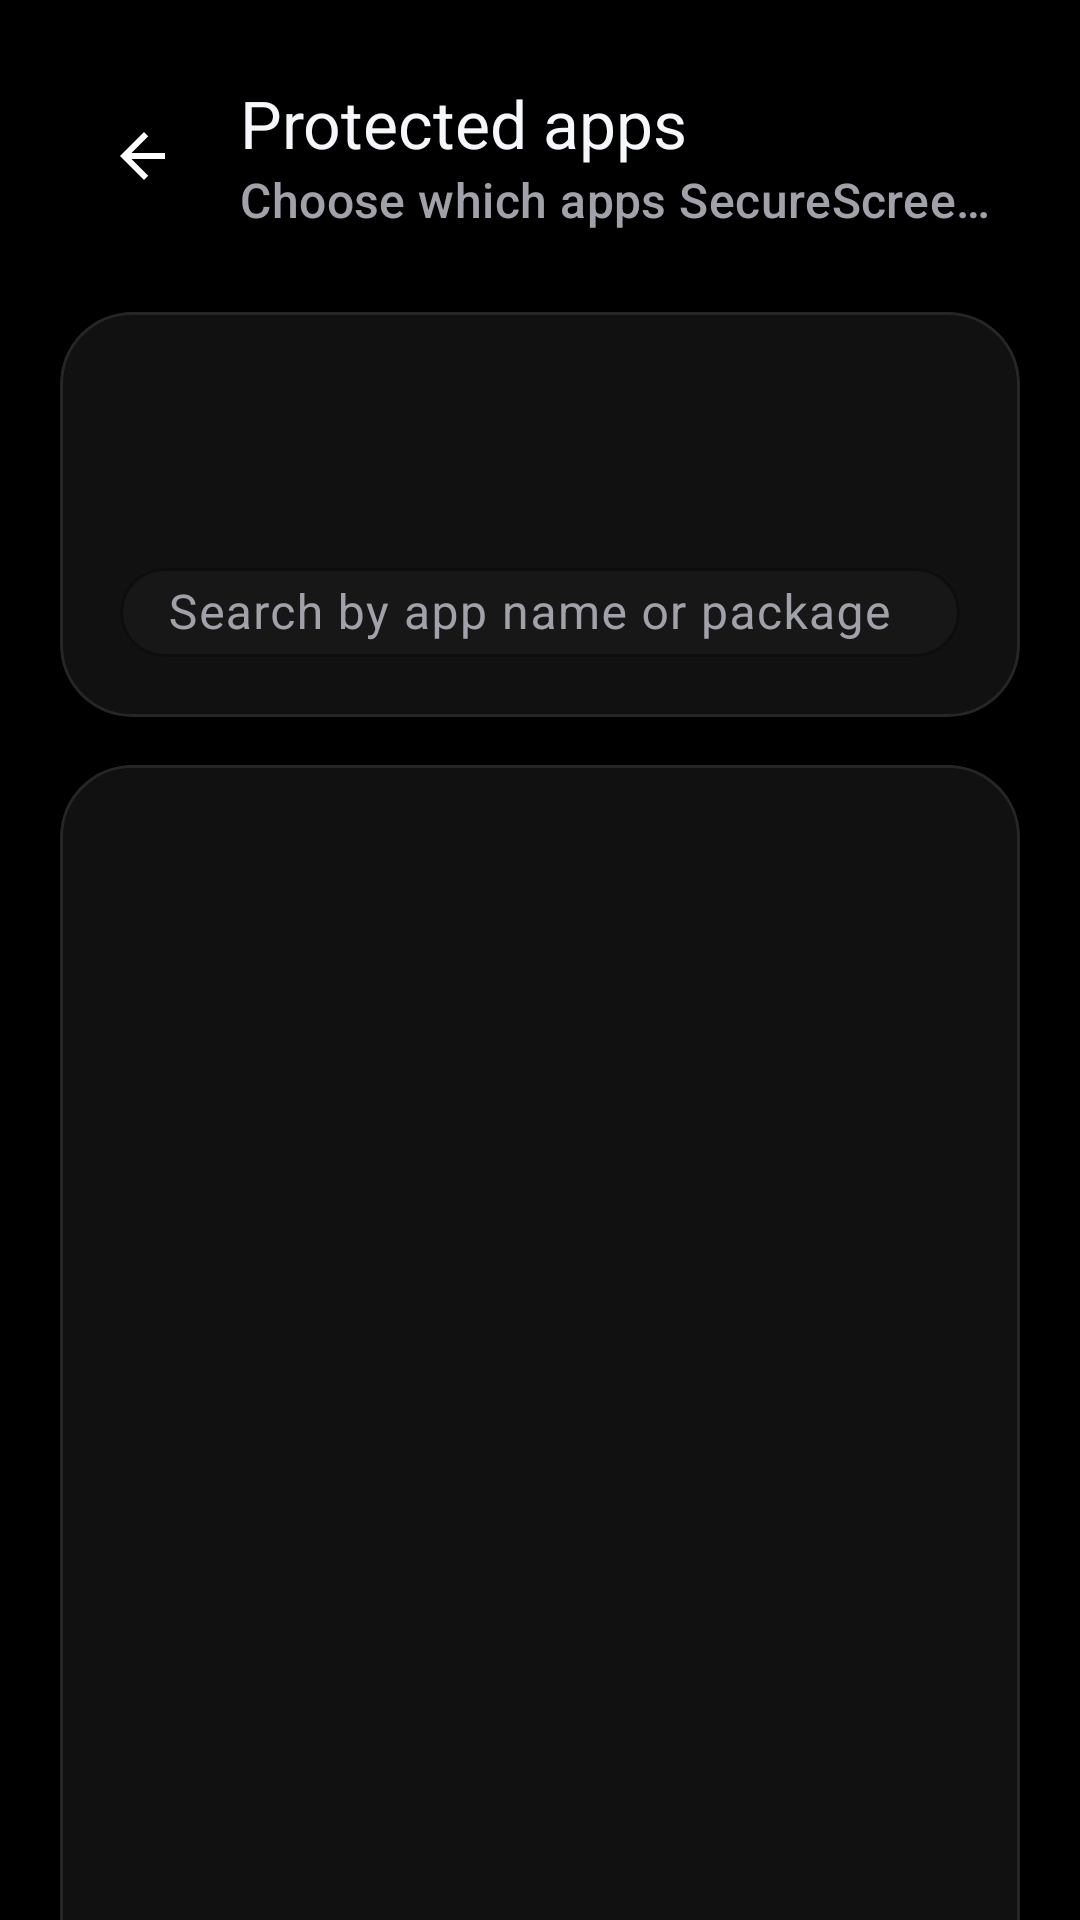

Here is an Android app screen rendered from its layout file. Give the layout XML and the strings, colors and styles it references.
<!-- AndroidManifest.xml: application theme Theme.SecureScreen -->
<!-- res/layout/activity_protected_apps.xml -->
<?xml version="1.0" encoding="utf-8"?>
<androidx.core.widget.NestedScrollView xmlns:android="http://schemas.android.com/apk/res/android"
    xmlns:app="http://schemas.android.com/apk/res-auto"
    xmlns:tools="http://schemas.android.com/tools"
    android:layout_width="match_parent"
    android:layout_height="match_parent"
    android:background="@color/amoled_black"
    android:fillViewport="true"
    android:overScrollMode="never"
    tools:context=".ui.protectedapps.ProtectedAppsActivity">

    <LinearLayout
        android:layout_width="match_parent"
        android:layout_height="wrap_content"
        android:orientation="vertical"
        android:paddingStart="20dp"
        android:paddingTop="16dp"
        android:paddingEnd="20dp"
        android:paddingBottom="24dp">

        <com.google.android.material.appbar.MaterialToolbar
            android:id="@+id/topAppBar"
            android:layout_width="match_parent"
            android:layout_height="wrap_content"
            android:background="@android:color/transparent"
            android:minHeight="72dp"
            app:navigationIcon="@drawable/ic_arrow_back_24"
            app:title="@string/protected_apps_title"
            app:subtitle="@string/protected_apps_subtitle"
            app:titleTextColor="@color/text_primary"
            app:subtitleTextColor="@color/text_secondary" />

        <com.google.android.material.card.MaterialCardView
            android:layout_width="match_parent"
            android:layout_height="wrap_content"
            android:layout_marginTop="16dp"
            app:cardBackgroundColor="@color/surface_container"
            app:cardCornerRadius="24dp"
            app:cardElevation="0dp"
            app:strokeColor="@color/surface_border"
            app:strokeWidth="1dp">

            <LinearLayout
                android:layout_width="match_parent"
                android:layout_height="wrap_content"
                android:orientation="vertical"
                android:padding="20dp">

                <TextView
                    android:id="@+id/selectedCountText"
                    android:layout_width="match_parent"
                    android:layout_height="wrap_content"
                    android:textColor="@color/text_primary"
                    android:textSize="18sp"
                    android:textStyle="bold"
                    tools:text="Selected apps: 12" />

                <TextView
                    android:id="@+id/modeWarningText"
                    android:layout_width="match_parent"
                    android:layout_height="wrap_content"
                    android:layout_marginTop="6dp"
                    android:textColor="@color/text_secondary"
                    android:textSize="13sp"
                    tools:text="App list changes are ignored while system-wide mode is active." />

                <com.google.android.material.textfield.TextInputLayout
                    android:id="@+id/searchInputLayout"
                    style="@style/Widget.Material3.TextInputLayout.OutlinedBox.Dense"
                    android:layout_width="match_parent"
                    android:layout_height="wrap_content"
                    android:layout_marginTop="12dp"
                    android:hint="@string/protected_apps_hint"
                    app:boxBackgroundColor="@color/surface_container_high"
                    app:boxCornerRadiusBottomEnd="16dp"
                    app:boxCornerRadiusBottomStart="16dp"
                    app:boxCornerRadiusTopEnd="16dp"
                    app:boxCornerRadiusTopStart="16dp"
                    app:boxStrokeColor="@color/surface_border"
                    app:hintTextColor="@color/text_secondary">

                    <com.google.android.material.textfield.TextInputEditText
                        android:id="@+id/searchEditText"
                        android:layout_width="match_parent"
                        android:layout_height="wrap_content"
                        android:imeOptions="actionSearch"
                        android:inputType="text"
                        android:maxLines="1"
                        android:paddingTop="4dp"
                        android:paddingBottom="4dp"
                        android:textColor="@color/text_primary"
                        android:textColorHint="@color/text_secondary" />
                </com.google.android.material.textfield.TextInputLayout>
            </LinearLayout>
        </com.google.android.material.card.MaterialCardView>

        <com.google.android.material.card.MaterialCardView
            android:layout_width="match_parent"
            android:layout_height="wrap_content"
            android:layout_marginTop="16dp"
            app:cardBackgroundColor="@color/surface_container"
            app:cardCornerRadius="24dp"
            app:cardElevation="0dp"
            app:strokeColor="@color/surface_border"
            app:strokeWidth="1dp">

            <LinearLayout
                android:layout_width="match_parent"
                android:layout_height="wrap_content"
                android:orientation="vertical"
                android:padding="16dp">

                <TextView
                    android:id="@+id/noAppsText"
                    android:layout_width="match_parent"
                    android:layout_height="wrap_content"
                    android:padding="8dp"
                    android:text="@string/no_apps_match_search"
                    android:textColor="@color/text_secondary"
                    android:visibility="gone"
                    tools:visibility="visible" />

                <androidx.recyclerview.widget.RecyclerView
                    android:id="@+id/appsRecyclerView"
                    android:layout_width="match_parent"
                    android:layout_height="560dp"
                    android:clipToPadding="false"
                    android:paddingBottom="6dp"
                    tools:listitem="@layout/item_app" />
            </LinearLayout>
        </com.google.android.material.card.MaterialCardView>
    </LinearLayout>
</androidx.core.widget.NestedScrollView>
<!-- res/layout/item_app.xml (included above) -->
<?xml version="1.0" encoding="utf-8"?>
<com.google.android.material.card.MaterialCardView xmlns:android="http://schemas.android.com/apk/res/android"
    xmlns:app="http://schemas.android.com/apk/res-auto"
    android:layout_width="match_parent"
    android:layout_height="wrap_content"
    android:layout_marginTop="10dp"
    app:cardBackgroundColor="@color/surface_container"
    app:cardCornerRadius="20dp"
    app:cardElevation="0dp"
    app:strokeColor="@color/surface_border"
    app:strokeWidth="1dp">

    <LinearLayout
        android:layout_width="match_parent"
        android:layout_height="wrap_content"
        android:gravity="center_vertical"
        android:minHeight="76dp"
        android:orientation="horizontal"
        android:paddingHorizontal="16dp"
        android:paddingVertical="12dp">

        <ImageView
            android:id="@+id/appIcon"
            android:layout_width="44dp"
            android:layout_height="44dp"
            android:contentDescription="@string/app_icon"
            android:scaleType="centerCrop" />

        <LinearLayout
            android:layout_width="0dp"
            android:layout_height="wrap_content"
            android:layout_marginStart="14dp"
            android:layout_weight="1"
            android:orientation="vertical">

            <TextView
                android:id="@+id/appName"
                android:layout_width="match_parent"
                android:layout_height="wrap_content"
                android:maxLines="1"
                android:textColor="@color/text_primary"
                android:textSize="15sp"
                android:textStyle="bold" />

            <TextView
                android:id="@+id/packageName"
                android:layout_width="match_parent"
                android:layout_height="wrap_content"
                android:layout_marginTop="3dp"
                android:maxLines="1"
                android:textColor="@color/text_secondary"
                android:textSize="12sp" />
        </LinearLayout>

        <com.google.android.material.switchmaterial.SwitchMaterial
            android:id="@+id/protectSwitch"
            android:layout_width="wrap_content"
            android:layout_height="wrap_content"
            app:thumbTint="@color/primary_blue"
            app:trackTint="@color/surface_container_high" />
    </LinearLayout>

</com.google.android.material.card.MaterialCardView>
<!-- resources referenced by this layout -->
<resources>
  <color name="amoled_black">#FF000000</color>
  <color name="primary_blue">#FF3B82F6</color>
  <color name="surface_border">#FF262626</color>
  <color name="surface_container">#FF111111</color>
  <color name="surface_container_high">#FF171717</color>
  <color name="text_primary">#FFF5F7FA</color>
  <color name="text_secondary">#FFA1A1AA</color>
  <!-- drawable ic_arrow_back_24 (drawable) -->
  <?xml version="1.0" encoding="utf-8"?>
  <vector xmlns:android="http://schemas.android.com/apk/res/android"
      android:width="24dp"
      android:height="24dp"
      android:viewportWidth="24"
      android:viewportHeight="24">
      <path
          android:fillColor="@android:color/white"
          android:pathData="M19,11H7.83l5.59,-5.59L12,4l-8,8 8,8 1.41,-1.41L7.83,13H19z" />
  </vector>
  <string name="app_icon">App icon</string>
  <string name="no_apps_match_search">No apps match your search.</string>
  <string name="protected_apps_hint">Search by app name or package</string>
  <string name="protected_apps_subtitle">Choose which apps SecureScreen should protect.</string>
  <string name="protected_apps_title">Protected apps</string>
  <style name="Theme.SecureScreen" parent="Theme.Material3.DayNight.NoActionBar">
          <item name="colorPrimary">@color/primary_blue</item>
          <item name="colorOnPrimary">@color/amoled_black</item>
          <item name="colorPrimaryContainer">@color/surface_container_high</item>
          <item name="colorOnPrimaryContainer">@color/text_primary</item>
          <item name="colorSecondary">@color/accent_green</item>
          <item name="colorOnSecondary">@color/amoled_black</item>
          <item name="colorTertiary">@color/warning_amber</item>
          <item name="colorError">@color/error_red</item>
          <item name="colorSurface">@color/surface_container</item>
          <item name="colorSurfaceVariant">@color/surface_container_high</item>
          <item name="colorOnSurface">@color/text_primary</item>
          <item name="colorOnSurfaceVariant">@color/text_secondary</item>
          <item name="colorOutline">@color/surface_border</item>
          <item name="android:colorBackground">@color/amoled_black</item>
          <item name="android:textColorPrimary">@color/text_primary</item>
          <item name="android:textColorSecondary">@color/text_secondary</item>
          <item name="android:windowBackground">@color/amoled_black</item>
          <item name="android:statusBarColor">@color/amoled_black</item>
          <item name="android:navigationBarColor">@color/amoled_black</item>
          <item name="android:forceDarkAllowed">false</item>
      </style>
  <color name="accent_green">#FF10B981</color>
  <color name="warning_amber">#FFFBBF24</color>
  <color name="error_red">#FFFB7185</color>
</resources>
